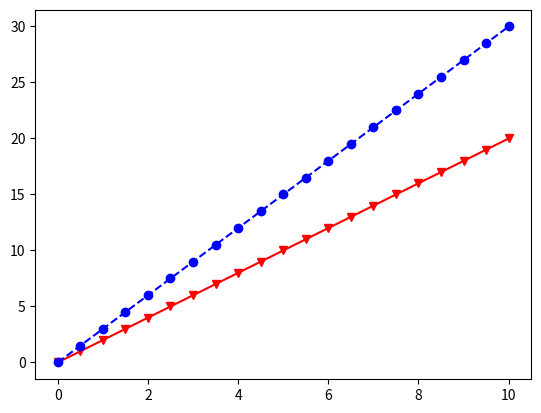

The matplotlib source for this figure:
import numpy as np
import matplotlib.pyplot as plt

arr = np.arange(10)
print(arr)
print(arr.ndim)
print(arr.shape)

arr2 = np.arange(5, 50, 2)
print(arr2)
arr2_1 = arr2 ** 1.2 +1
print(arr2_1)

arr3_x = np.arange(10, 50, 3)
arr3_y = arr3_x * 2 + 5

arr4_x = np.linspace(0, 10, 21)
arr4_y1 = arr4_x * 2
arr4_y2 = arr4_x * 3
print(arr4_x)

#plt.plot(arr2, arr2_1, linestyle = '--', marker = 'o', color = 'r')
plt.plot(arr4_x, arr4_y1, '-rv', arr4_x, arr4_y2, '--bo')
plt.show()